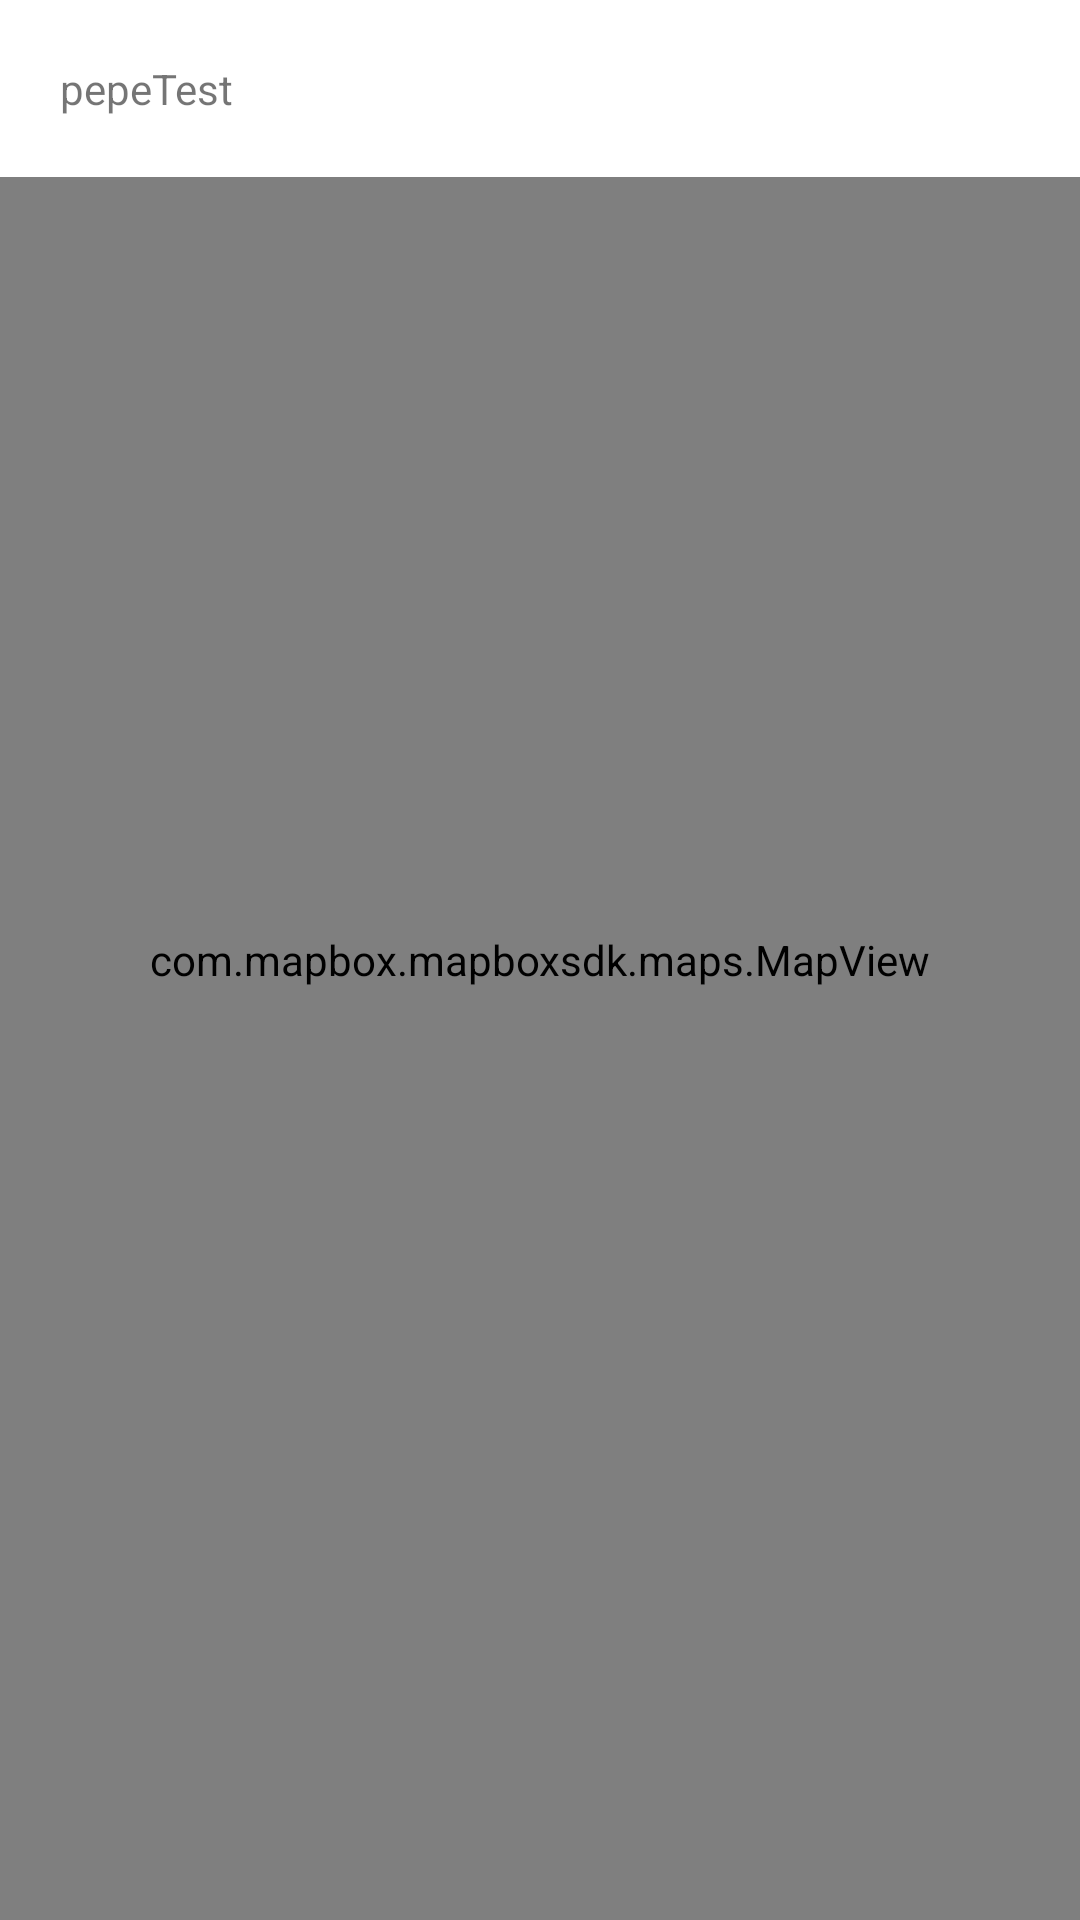

Here is an Android app screen rendered from its layout file. Give the layout XML and the strings, colors and styles it references.
<!-- AndroidManifest.xml: application theme AppTheme -->
<!-- res/layout/activity_mapbox.xml -->
<?xml version="1.0" encoding="utf-8"?>
<FrameLayout
    xmlns:android="http://schemas.android.com/apk/res/android"
    xmlns:mapbox="http://schemas.android.com/apk/res-auto"
    android:layout_width="match_parent"
    android:layout_height="match_parent"
    >
    <com.mapbox.mapboxsdk.maps.MapView
        android:id="@+id/mapView"
        android:layout_width="match_parent"
        android:layout_height="match_parent"
        mapbox:mapbox_cameraTargetLat=" 50.693847915895624"
        mapbox:mapbox_cameraTargetLng="3.1688690185546875"
        mapbox:mapbox_cameraZoom="11" />
    <LinearLayout
        android:layout_width="match_parent"
        android:layout_height="wrap_content">
        <LinearLayout
            android:layout_width="match_parent"
            android:layout_height="wrap_content"
            android:padding="20dp"
            android:background="@android:color/white">
            <TextView
                android:layout_width="wrap_content"
                android:layout_height="wrap_content"
                android:text="pepeTest"/>
        </LinearLayout>
    </LinearLayout>
</FrameLayout>
<!-- resources referenced by this layout -->
<resources>
  <style name="AppTheme" parent="Theme.AppCompat.Light.DarkActionBar">
          
          <item name="colorPrimary">@color/colorOrange</item>
          <item name="colorPrimaryDark">@color/colorOrangeDark</item>
          <item name="colorAccent">@color/colorAccent</item>
      </style>
  <color name="colorOrange">#FDB613</color>
  <color name="colorOrangeDark">#D59A14</color>
  <color name="colorAccent">#D81B60</color>
</resources>
